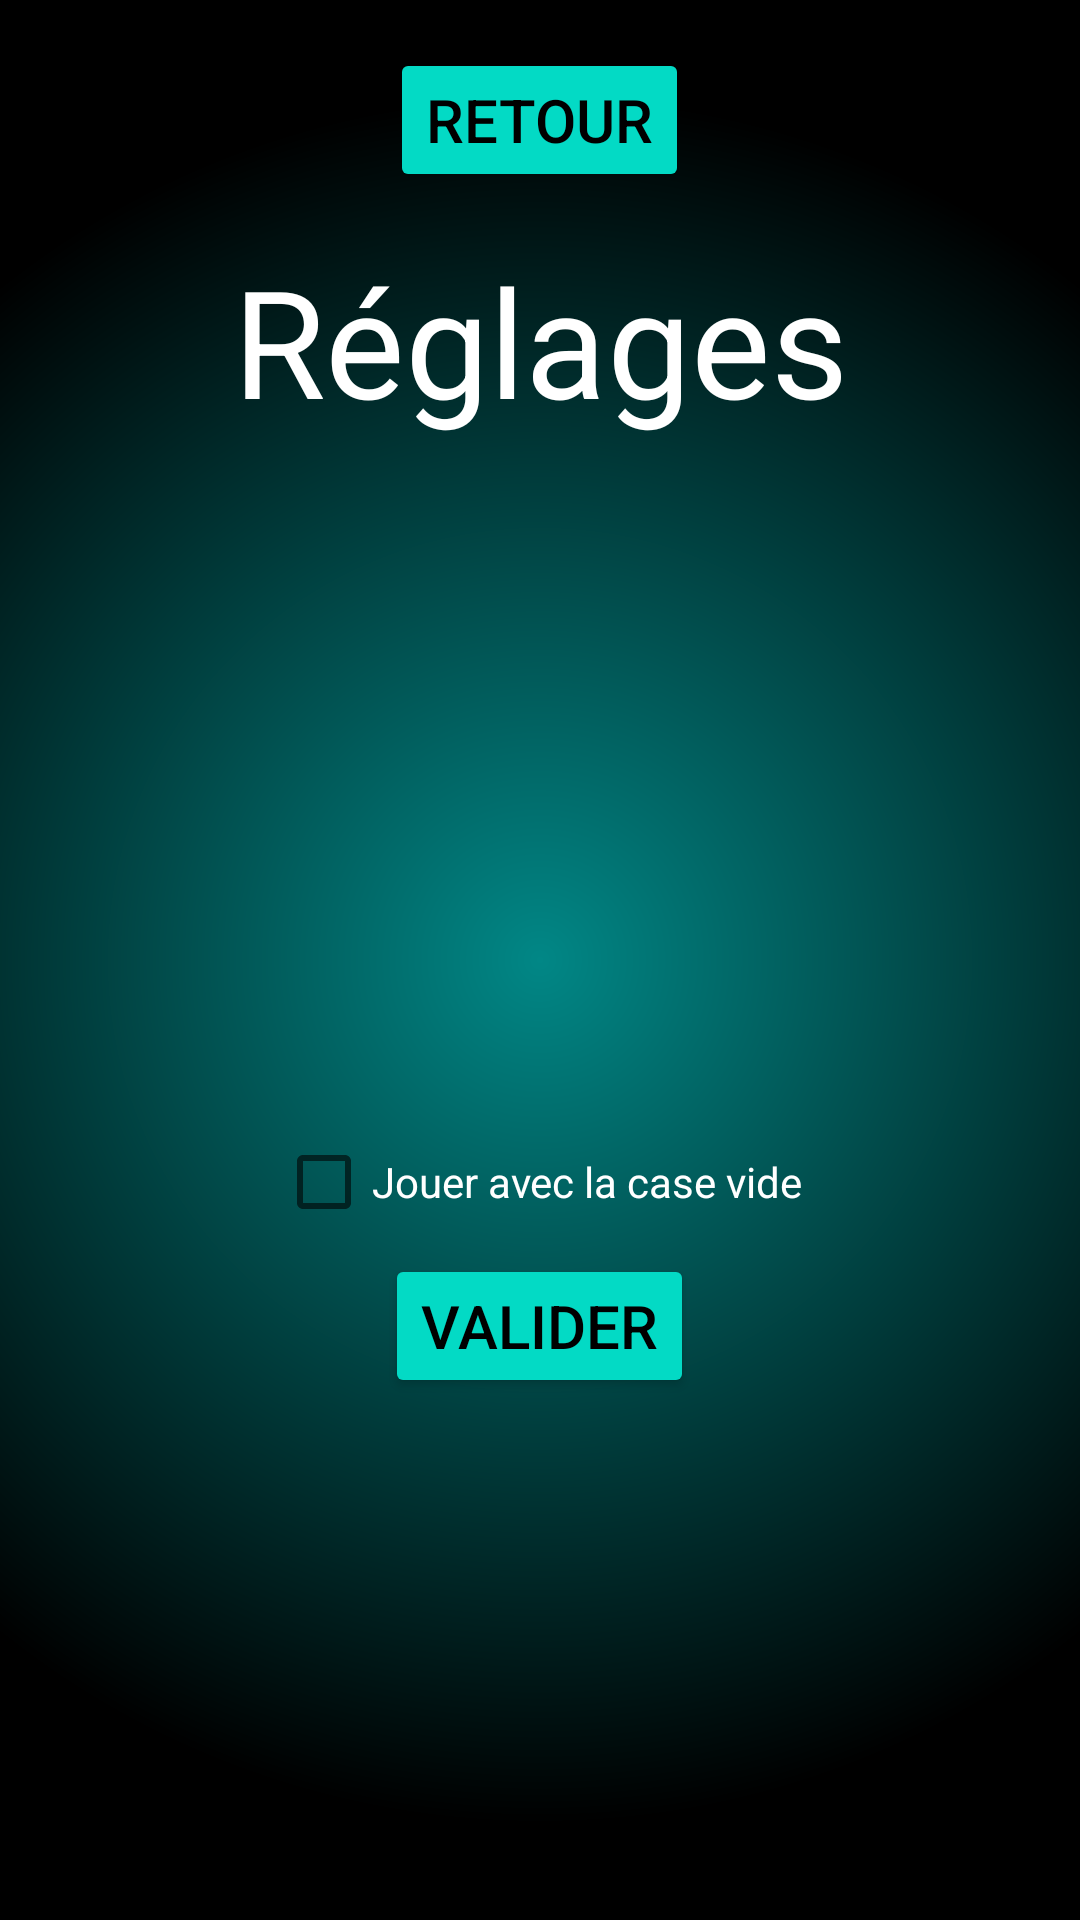

The Android layout XML behind this screen, and the referenced resources:
<!-- AndroidManifest.xml: application theme Theme.Mastermind -->
<!-- res/layout/settings.xml -->
<?xml version="1.0" encoding="utf-8"?>
<LinearLayout xmlns:android="http://schemas.android.com/apk/res/android"
    xmlns:app="http://schemas.android.com/apk/res-auto"
    xmlns:tools="http://schemas.android.com/tools"
    android:layout_width="match_parent"
    android:layout_height="match_parent"
    android:orientation="vertical"
    tools:context=".MainActivity"
    android:background="@drawable/background">

    <LinearLayout
        android:layout_width="match_parent"
        android:layout_height="wrap_content"
        android:layout_gravity="start|top"
        android:gravity="center">

        <Button
            android:id="@+id/button_retour_settings"
            android:layout_width="wrap_content"
            android:layout_height="wrap_content"
            android:layout_weight="0"
            android:layout_gravity="start|top"
            android:layout_margin="16dp"
            android:text="Retour"
            android:textSize="20sp"
            android:backgroundTint="@color/teal_200"
            android:textColor="@color/black"/>



    </LinearLayout>


    <LinearLayout
        android:layout_width="match_parent"
        android:layout_height="0dp"
        android:layout_weight="1"
        android:orientation="vertical"
        android:layout_margin="0dp"
        android:gravity="top">

        <TextView

            android:layout_width="match_parent"
            android:layout_height="wrap_content"
            android:text="Réglages"
            android:textColor="@color/white"
            android:textAlignment="center"
            android:textSize="50dp" />



    </LinearLayout>

    <LinearLayout
        android:layout_width="match_parent"
        android:layout_height="wrap_content"
        android:layout_weight="3"
        android:orientation="vertical"
        android:gravity="center"
       >
        <CheckBox
            android:id="@+id/checkbox_cerlceBlanc"
            android:layout_width="wrap_content"
            android:layout_height="wrap_content"

            android:text="Jouer avec la case vide"
            android:textColor="@color/white" />

        <Button
            android:id="@+id/submit_settings"
            android:layout_width="wrap_content"
            android:layout_height="wrap_content"
            android:text="@string/confirm_button"
            android:textSize="20sp"
            android:backgroundTint="@color/teal_200"
            android:textColor="@color/black"/>


    </LinearLayout>

</LinearLayout>
<!-- resources referenced by this layout -->
<resources>
  <color name="black">#FF000000</color>
  <color name="teal_200">#FF03DAC5</color>
  <color name="white">#FFFFFFFF</color>
  <!-- drawable background (drawable) -->
  <shape xmlns:android="http://schemas.android.com/apk/res/android"
      android:shape="rectangle">
      <gradient
          android:centerX="50%"
          android:centerY="50%"
          android:startColor="@color/teal_700"
          android:gradientRadius="80%"
          android:endColor="@android:color/black"
          android:type="radial"/>
  </shape>
  <string name="confirm_button">Valider</string>
  <style name="Theme.Mastermind" parent="Theme.MaterialComponents.DayNight.DarkActionBar">
          
          <item name="colorPrimary">@color/purple_500</item>
          <item name="colorPrimaryVariant">@color/purple_700</item>
          <item name="colorOnPrimary">@color/white</item>
          
          <item name="colorSecondary">@color/teal_200</item>
          <item name="colorSecondaryVariant">@color/teal_700</item>
          <item name="colorOnSecondary">@color/black</item>
          
          <item name="android:statusBarColor" tools:targetApi="21">?attr/colorPrimaryVariant</item>
          
      </style>
  <color name="teal_700">#FF018786</color>
  <color name="purple_500">#FF6200EE</color>
  <color name="purple_700">#FF3700B3</color>
</resources>
